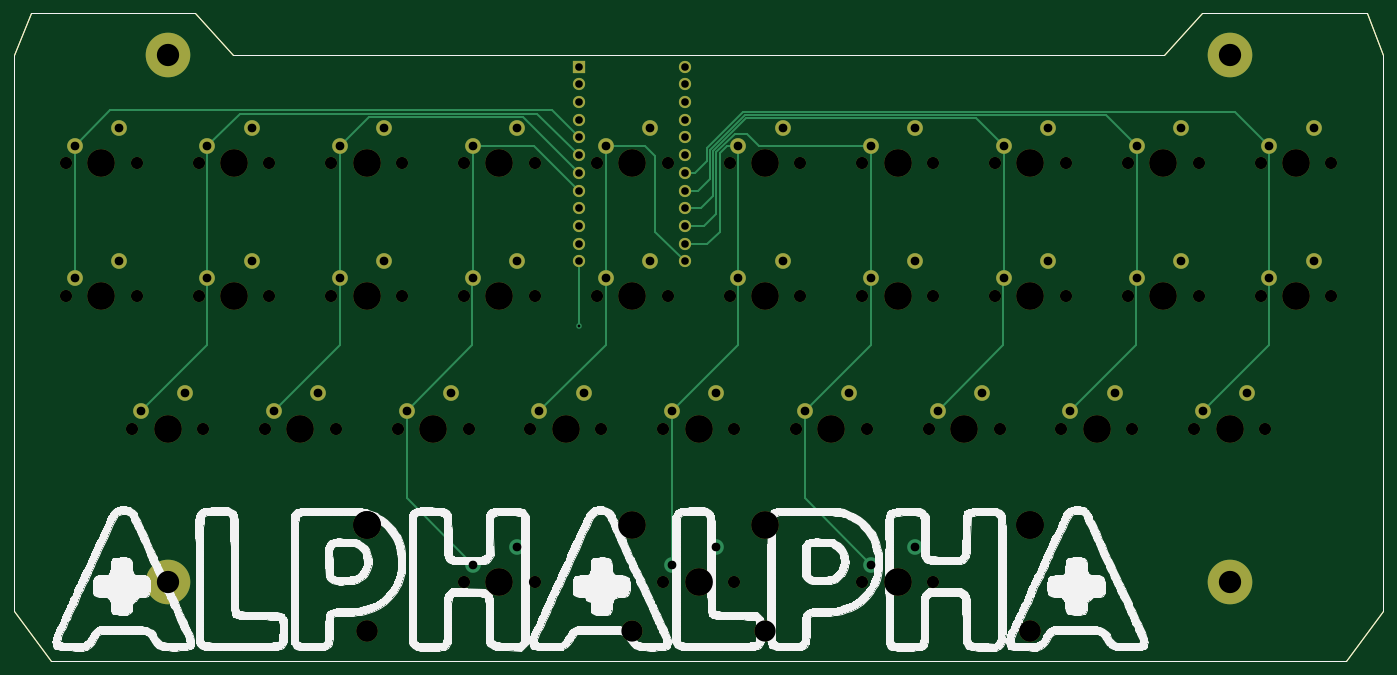
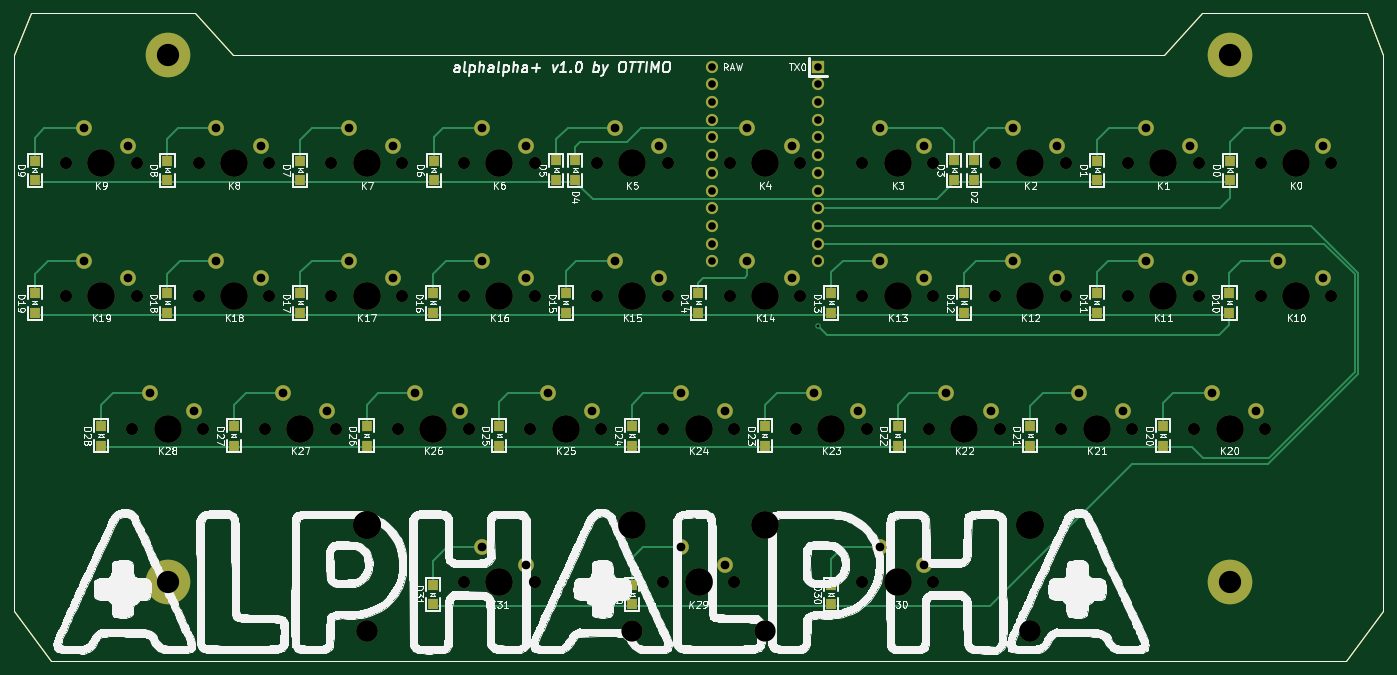
Circuit board: 10 layer files. Board 196.5 x 93.0 mm.
- bottom_copper: keyboard-B_Cu.gbr (13902 bytes)
- bottom_mask: keyboard-B_Mask.gbr (9098 bytes)
- paste: keyboard-B_Paste.gbr (2866 bytes)
- bottom_silk: keyboard-B_SilkS.gbr (248812 bytes)
- outline: keyboard-Edge_Cuts.gbr (1157 bytes)
- top_copper: keyboard-F_Cu.gbr (8623 bytes)
- top_mask: keyboard-F_Mask.gbr (7245 bytes)
- paste: keyboard-F_Paste.gbr (1191 bytes)
- top_silk: keyboard-F_SilkS.gbr (172840 bytes)
- drill: keyboard.drl (3770 bytes)

=== bottom_copper: keyboard-B_Cu.gbr (13902 bytes, source omitted) ===
=== bottom_mask: keyboard-B_Mask.gbr (9098 bytes, source omitted) ===
=== paste: keyboard-B_Paste.gbr ===
G04 #@! TF.GenerationSoftware,KiCad,Pcbnew,(5.1.9)-1*
G04 #@! TF.CreationDate,2021-09-28T02:04:04-07:00*
G04 #@! TF.ProjectId,keyboard,6b657962-6f61-4726-942e-6b696361645f,rev?*
G04 #@! TF.SameCoordinates,Original*
G04 #@! TF.FileFunction,Paste,Bot*
G04 #@! TF.FilePolarity,Positive*
%FSLAX46Y46*%
G04 Gerber Fmt 4.6, Leading zero omitted, Abs format (unit mm)*
G04 Created by KiCad (PCBNEW (5.1.9)-1) date 2021-09-28 02:04:04*
%MOMM*%
%LPD*%
G01*
G04 APERTURE LIST*
G04 #@! TA.AperFunction,Profile*
%ADD10C,0.200000*%
G04 #@! TD*
%ADD11R,1.397000X1.600000*%
G04 APERTURE END LIST*
D10*
X47481250Y-13000000D02*
X181118750Y-13000000D01*
X186500000Y-7000000D02*
X181118750Y-13000000D01*
X186500000Y-7000000D02*
X210168750Y-7000000D01*
X212550000Y-13000000D02*
X210168750Y-7000000D01*
X42100000Y-7000000D02*
X47481250Y-13000000D01*
X16050000Y-13000000D02*
X18431250Y-7000000D01*
X207168750Y-100000000D02*
X212550000Y-92868750D01*
X16050000Y-92868750D02*
X21431250Y-100000000D01*
X18431250Y-7000000D02*
X42100000Y-7000000D01*
X212550000Y-13000000D02*
X212550000Y-92868750D01*
X207168750Y-100000000D02*
X21431250Y-100000000D01*
X16050000Y-92868750D02*
X16050000Y-13000000D01*
D11*
X132003800Y-28165600D03*
X132003800Y-30965600D03*
X74828400Y-28165600D03*
X74828400Y-30965600D03*
X38025000Y-28175000D03*
X38025000Y-30975000D03*
X57075000Y-28175000D03*
X57075000Y-30975000D03*
X77597000Y-28165600D03*
X77597000Y-30965600D03*
X134721600Y-28165600D03*
X134721600Y-30965600D03*
X152325000Y-28175000D03*
X152325000Y-30975000D03*
X171476600Y-28175000D03*
X171476600Y-30975000D03*
X190526600Y-28175000D03*
X190526600Y-30975000D03*
X209576600Y-28175000D03*
X209576600Y-30975000D03*
X38126600Y-47225000D03*
X38126600Y-50025000D03*
X57176600Y-47225000D03*
X57176600Y-50025000D03*
X76226600Y-47225000D03*
X76226600Y-50025000D03*
X95276600Y-47225000D03*
X95276600Y-50025000D03*
X114326600Y-47225000D03*
X114326600Y-50025000D03*
X133376600Y-47225000D03*
X133376600Y-50025000D03*
X152426600Y-47225000D03*
X152426600Y-50025000D03*
X171476600Y-47225000D03*
X171476600Y-50025000D03*
X190526600Y-47225000D03*
X190526600Y-50025000D03*
X209576600Y-47225000D03*
X209576600Y-50025000D03*
X47651600Y-66275000D03*
X47651600Y-69075000D03*
X66701600Y-66275000D03*
X66701600Y-69075000D03*
X85751600Y-66275000D03*
X85751600Y-69075000D03*
X104801600Y-66275000D03*
X104801600Y-69075000D03*
X123851600Y-66275000D03*
X123851600Y-69075000D03*
X142901600Y-66275000D03*
X142901600Y-69075000D03*
X161951600Y-66275000D03*
X161951600Y-69075000D03*
X181001600Y-66275000D03*
X181001600Y-69075000D03*
X200051600Y-66275000D03*
X200051600Y-69075000D03*
X95302000Y-89058800D03*
X95302000Y-91858800D03*
X123877000Y-89058800D03*
X123877000Y-91858800D03*
X152452000Y-89058800D03*
X152452000Y-91858800D03*
M02*

=== bottom_silk: keyboard-B_SilkS.gbr (248812 bytes, source omitted) ===
=== outline: keyboard-Edge_Cuts.gbr ===
G04 #@! TF.GenerationSoftware,KiCad,Pcbnew,(5.1.9)-1*
G04 #@! TF.CreationDate,2021-09-28T02:04:04-07:00*
G04 #@! TF.ProjectId,keyboard,6b657962-6f61-4726-942e-6b696361645f,rev?*
G04 #@! TF.SameCoordinates,Original*
G04 #@! TF.FileFunction,Profile,NP*
%FSLAX46Y46*%
G04 Gerber Fmt 4.6, Leading zero omitted, Abs format (unit mm)*
G04 Created by KiCad (PCBNEW (5.1.9)-1) date 2021-09-28 02:04:04*
%MOMM*%
%LPD*%
G01*
G04 APERTURE LIST*
G04 #@! TA.AperFunction,Profile*
%ADD10C,0.200000*%
G04 #@! TD*
G04 APERTURE END LIST*
D10*
X47481250Y-13000000D02*
X181118750Y-13000000D01*
X186500000Y-7000000D02*
X181118750Y-13000000D01*
X186500000Y-7000000D02*
X210168750Y-7000000D01*
X212550000Y-13000000D02*
X210168750Y-7000000D01*
X42100000Y-7000000D02*
X47481250Y-13000000D01*
X16050000Y-13000000D02*
X18431250Y-7000000D01*
X207168750Y-100000000D02*
X212550000Y-92868750D01*
X16050000Y-92868750D02*
X21431250Y-100000000D01*
X18431250Y-7000000D02*
X42100000Y-7000000D01*
X212550000Y-13000000D02*
X212550000Y-92868750D01*
X207168750Y-100000000D02*
X21431250Y-100000000D01*
X16050000Y-92868750D02*
X16050000Y-13000000D01*
M02*

=== top_copper: keyboard-F_Cu.gbr (8623 bytes, source omitted) ===
=== top_mask: keyboard-F_Mask.gbr (7245 bytes, source omitted) ===
=== paste: keyboard-F_Paste.gbr ===
G04 #@! TF.GenerationSoftware,KiCad,Pcbnew,(5.1.9)-1*
G04 #@! TF.CreationDate,2021-09-28T02:04:04-07:00*
G04 #@! TF.ProjectId,keyboard,6b657962-6f61-4726-942e-6b696361645f,rev?*
G04 #@! TF.SameCoordinates,Original*
G04 #@! TF.FileFunction,Paste,Top*
G04 #@! TF.FilePolarity,Positive*
%FSLAX46Y46*%
G04 Gerber Fmt 4.6, Leading zero omitted, Abs format (unit mm)*
G04 Created by KiCad (PCBNEW (5.1.9)-1) date 2021-09-28 02:04:04*
%MOMM*%
%LPD*%
G01*
G04 APERTURE LIST*
G04 #@! TA.AperFunction,Profile*
%ADD10C,0.200000*%
G04 #@! TD*
G04 APERTURE END LIST*
D10*
X47481250Y-13000000D02*
X181118750Y-13000000D01*
X186500000Y-7000000D02*
X181118750Y-13000000D01*
X186500000Y-7000000D02*
X210168750Y-7000000D01*
X212550000Y-13000000D02*
X210168750Y-7000000D01*
X42100000Y-7000000D02*
X47481250Y-13000000D01*
X16050000Y-13000000D02*
X18431250Y-7000000D01*
X207168750Y-100000000D02*
X212550000Y-92868750D01*
X16050000Y-92868750D02*
X21431250Y-100000000D01*
X18431250Y-7000000D02*
X42100000Y-7000000D01*
X212550000Y-13000000D02*
X212550000Y-92868750D01*
X207168750Y-100000000D02*
X21431250Y-100000000D01*
X16050000Y-92868750D02*
X16050000Y-13000000D01*
M02*

=== top_silk: keyboard-F_SilkS.gbr (172840 bytes, source omitted) ===
=== drill: keyboard.drl ===
M48
; DRILL file {KiCad (5.1.9)-1} date 09/28/21 02:04:10
; FORMAT={-:-/ absolute / metric / decimal}
; #@! TF.CreationDate,2021-09-28T02:04:10-07:00
; #@! TF.GenerationSoftware,Kicad,Pcbnew,(5.1.9)-1
FMAT,2
METRIC
T1C0.400
T2C1.092
T3C1.250
T4C3.200
T5C1.750
T6C3.048
T7C3.988
%
G90
G05
T1
X97.13Y-51.968
T2
X97.13Y-14.707
X97.13Y-17.247
X97.13Y-19.787
X97.13Y-22.327
X97.13Y-24.867
X97.13Y-27.407
X97.13Y-29.947
X97.13Y-32.487
X97.13Y-35.027
X97.13Y-37.567
X97.13Y-40.107
X97.13Y-42.647
X112.37Y-14.707
X112.37Y-17.247
X112.37Y-19.787
X112.37Y-22.327
X112.37Y-24.867
X112.37Y-27.407
X112.37Y-29.947
X112.37Y-32.487
X112.37Y-35.027
X112.37Y-37.567
X112.37Y-40.107
X112.37Y-42.647
T3
X24.765Y-26.035
X24.765Y-45.085
X31.115Y-23.495
X31.115Y-42.545
X34.29Y-64.135
X40.64Y-61.595
X43.815Y-26.035
X43.815Y-45.085
X50.165Y-23.495
X50.165Y-42.545
X53.34Y-64.135
X59.69Y-61.595
X62.865Y-26.035
X62.865Y-45.085
X69.215Y-23.495
X69.215Y-42.545
X72.39Y-64.135
X78.74Y-61.595
X81.915Y-26.035
X81.915Y-45.085
X81.915Y-86.185
X88.265Y-23.495
X88.265Y-42.545
X88.265Y-83.645
X91.44Y-64.135
X97.79Y-61.595
X100.965Y-26.035
X100.965Y-45.085
X107.315Y-23.495
X107.315Y-42.545
X110.49Y-64.135
X110.49Y-86.185
X116.84Y-61.595
X116.84Y-83.645
X120.015Y-26.035
X120.015Y-45.085
X126.365Y-23.495
X126.365Y-42.545
X129.54Y-64.135
X135.89Y-61.595
X139.065Y-26.035
X139.065Y-45.085
X139.065Y-86.185
X145.415Y-23.495
X145.415Y-42.545
X145.415Y-83.645
X148.59Y-64.135
X154.94Y-61.595
X158.115Y-26.035
X158.115Y-45.085
X164.465Y-23.495
X164.465Y-42.545
X167.64Y-64.135
X173.99Y-61.595
X177.165Y-26.035
X177.165Y-45.085
X183.515Y-23.495
X183.515Y-42.545
X186.69Y-64.135
X193.04Y-61.595
X196.215Y-26.035
X196.215Y-45.085
X202.565Y-23.495
X202.565Y-42.545
T4
X38.1Y-13.0
X38.1Y-88.725
X190.5Y-13.0
X190.5Y-88.725
T5
X23.495Y-28.575
X23.495Y-47.625
X33.02Y-66.675
X33.655Y-28.575
X33.655Y-47.625
X42.545Y-28.575
X42.545Y-47.625
X43.18Y-66.675
X52.07Y-66.675
X52.705Y-28.575
X52.705Y-47.625
X61.595Y-28.575
X61.595Y-47.625
X62.23Y-66.675
X71.12Y-66.675
X71.755Y-28.575
X71.755Y-47.625
X80.645Y-28.575
X80.645Y-47.625
X80.645Y-88.725
X81.28Y-66.675
X90.17Y-66.675
X90.805Y-28.575
X90.805Y-47.625
X90.805Y-88.725
X99.695Y-28.575
X99.695Y-47.625
X100.33Y-66.675
X109.22Y-66.675
X109.22Y-88.725
X109.855Y-28.575
X109.855Y-47.625
X118.745Y-28.575
X118.745Y-47.625
X119.38Y-66.675
X119.38Y-88.725
X128.27Y-66.675
X128.905Y-28.575
X128.905Y-47.625
X137.795Y-28.575
X137.795Y-47.625
X137.795Y-88.725
X138.43Y-66.675
X147.32Y-66.675
X147.955Y-28.575
X147.955Y-47.625
X147.955Y-88.725
X156.845Y-28.575
X156.845Y-47.625
X157.48Y-66.675
X166.37Y-66.675
X167.005Y-28.575
X167.005Y-47.625
X175.895Y-28.575
X175.895Y-47.625
X176.53Y-66.675
X185.42Y-66.675
X186.055Y-28.575
X186.055Y-47.625
X194.945Y-28.575
X194.945Y-47.625
X195.58Y-66.675
X205.105Y-28.575
X205.105Y-47.625
T6
X66.675Y-95.71
X66.675Y-95.71
X104.775Y-95.71
X123.825Y-95.71
X161.925Y-95.71
X161.925Y-95.71
T7
X28.575Y-28.575
X28.575Y-47.625
X38.1Y-66.675
X47.625Y-28.575
X47.625Y-47.625
X57.15Y-66.675
X66.675Y-28.575
X66.675Y-47.625
X66.675Y-80.47
X66.675Y-80.47
X76.2Y-66.675
X85.725Y-28.575
X85.725Y-47.625
X85.725Y-88.725
X95.25Y-66.675
X104.775Y-28.575
X104.775Y-47.625
X104.775Y-80.47
X114.3Y-66.675
X114.3Y-88.725
X123.825Y-28.575
X123.825Y-47.625
X123.825Y-80.47
X133.35Y-66.675
X142.875Y-28.575
X142.875Y-47.625
X142.875Y-88.725
X152.4Y-66.675
X161.925Y-28.575
X161.925Y-47.625
X161.925Y-80.47
X161.925Y-80.47
X171.45Y-66.675
X180.975Y-28.575
X180.975Y-47.625
X190.5Y-66.675
X200.025Y-28.575
X200.025Y-47.625
T0
M30

